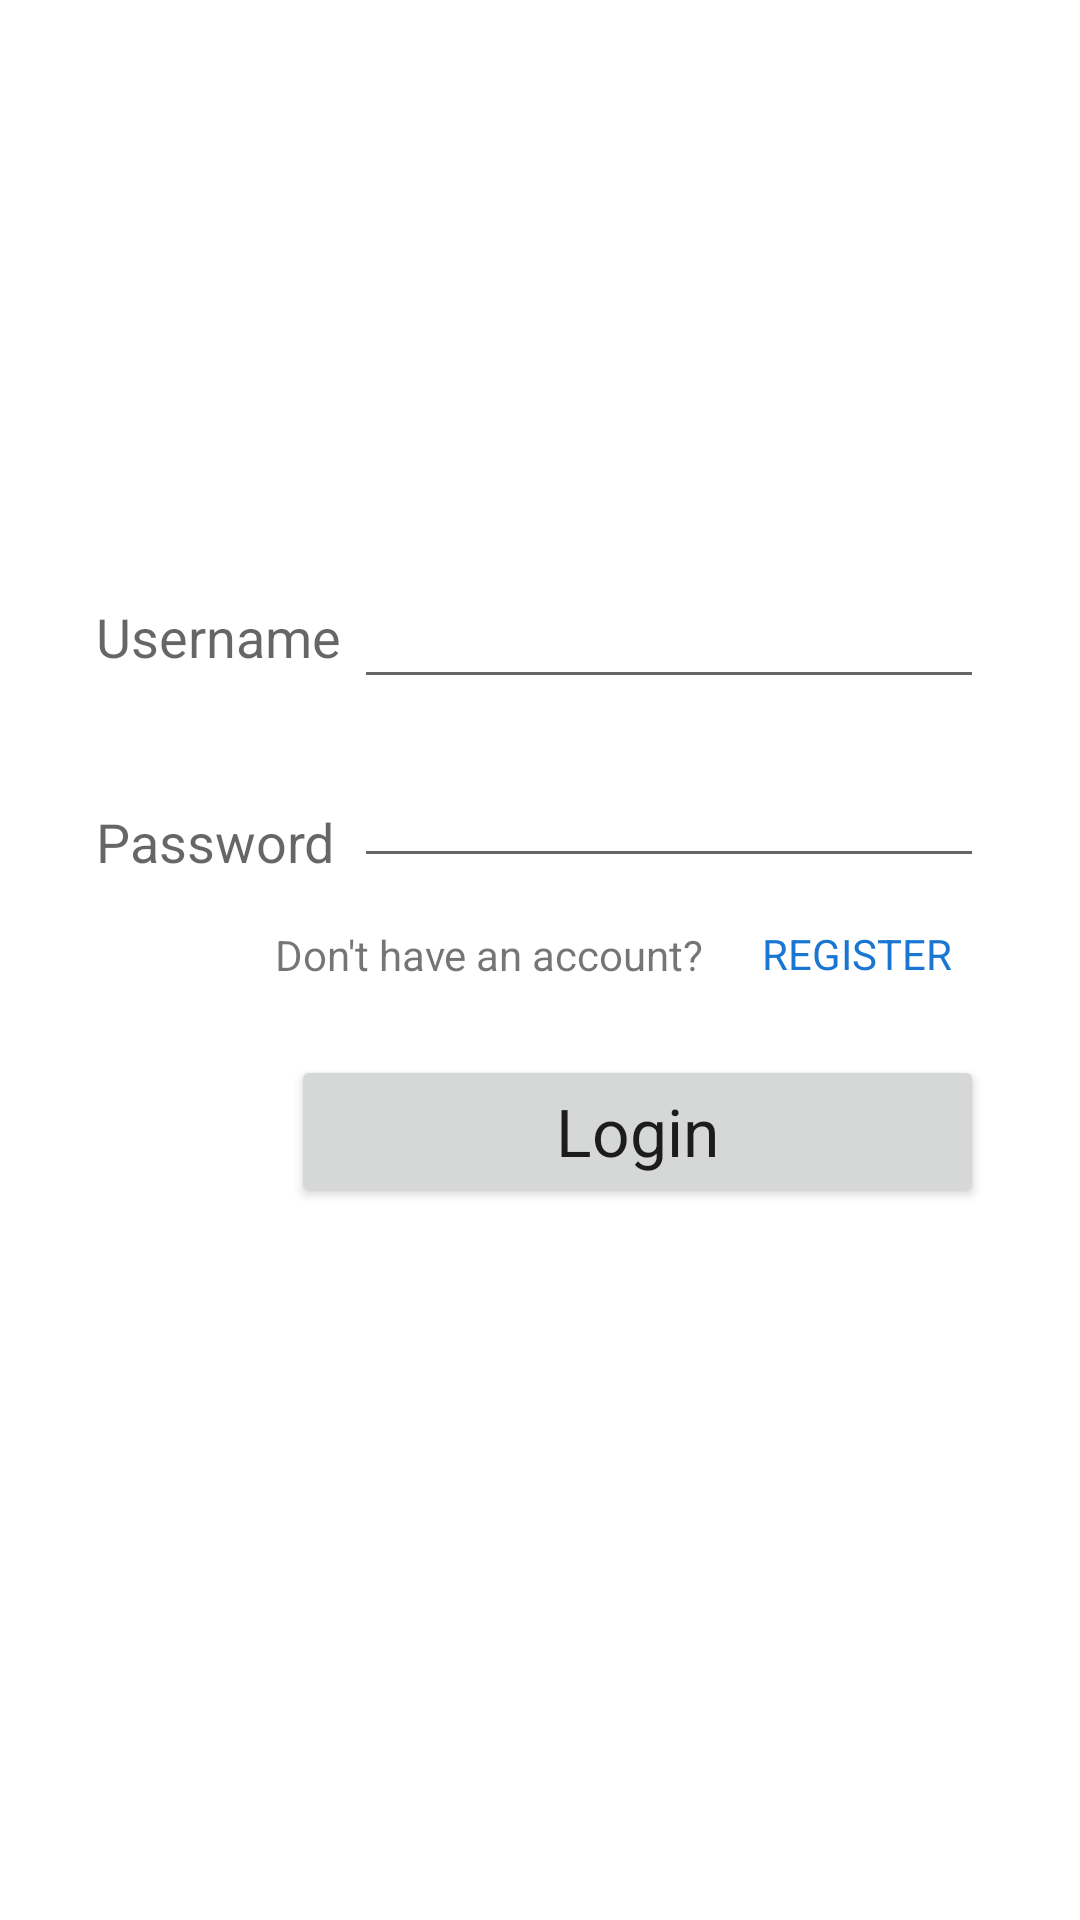

Produce the Android XML layout that renders to this screen, including the resource entries it uses.
<!-- AndroidManifest.xml: application theme Theme.RegistrationLoginExercise -->
<!-- res/layout/login_activity.xml -->
<?xml version="1.0" encoding="utf-8"?>
<androidx.constraintlayout.widget.ConstraintLayout xmlns:android="http://schemas.android.com/apk/res/android"
    xmlns:app="http://schemas.android.com/apk/res-auto"
    xmlns:tools="http://schemas.android.com/tools"
    android:id="@+id/LoginLayout"
    android:layout_width="match_parent"
    android:layout_height="match_parent"
    tools:context=".MainActivity">

    <Button
        android:id="@+id/login"
        android:layout_width="231dp"
        android:layout_height="51dp"
        android:layout_marginTop="24dp"
        android:text="Login"
        android:textAppearance="@style/TextAppearance.AppCompat.Large"
        app:layout_constraintEnd_toEndOf="@+id/register_link"
        app:layout_constraintHorizontal_bias="1.0"
        app:layout_constraintStart_toStartOf="@+id/textView4"
        app:layout_constraintTop_toBottomOf="@+id/textView4" />

    <TextView
        android:id="@+id/usernameLabel"
        android:layout_width="wrap_content"
        android:layout_height="wrap_content"
        android:layout_marginStart="32dp"
        android:layout_marginTop="200dp"
        android:layout_marginEnd="16dp"
        android:text="Username"
        android:textAppearance="@style/TextAppearance.AppCompat.Medium"
        app:layout_constraintEnd_toStartOf="@+id/editTextTextPersonName2"
        app:layout_constraintHorizontal_bias="0.629"
        app:layout_constraintStart_toStartOf="parent"
        app:layout_constraintTop_toTopOf="parent" />

    <TextView
        android:id="@+id/passwordLabel"
        android:layout_width="wrap_content"
        android:layout_height="wrap_content"
        android:layout_marginStart="32dp"
        android:layout_marginTop="44dp"
        android:layout_marginEnd="16dp"
        android:text="Password"
        android:textAppearance="@style/TextAppearance.AppCompat.Medium"
        app:layout_constraintEnd_toStartOf="@+id/editTextTextPassword"
        app:layout_constraintStart_toStartOf="parent"
        app:layout_constraintTop_toBottomOf="@+id/usernameLabel" />

    <EditText
        android:id="@+id/username"
        android:layout_width="wrap_content"
        android:layout_height="wrap_content"
        android:layout_marginTop="200dp"
        android:layout_marginEnd="32dp"
        android:ems="10"
        android:inputType="textPersonName"
        android:textAppearance="@style/TextAppearance.AppCompat.Medium"
        app:layout_constraintBottom_toBottomOf="@+id/usernameLabel"
        app:layout_constraintEnd_toEndOf="parent"
        app:layout_constraintTop_toTopOf="parent" />

    <TextView
        android:id="@+id/textView4"
        android:layout_width="wrap_content"
        android:layout_height="wrap_content"
        android:layout_marginTop="16dp"
        android:layout_marginEnd="16dp"
        android:text="Don't have an account? "
        app:layout_constraintEnd_toStartOf="@+id/register_link"
        app:layout_constraintTop_toBottomOf="@+id/passwordField" />

    <EditText
        android:id="@+id/passwordField"
        android:layout_width="wrap_content"
        android:layout_height="wrap_content"
        android:layout_marginTop="16dp"
        android:layout_marginEnd="32dp"
        android:ems="10"
        android:inputType="textPassword"
        app:layout_constraintBottom_toBottomOf="@+id/passwordLabel"
        app:layout_constraintEnd_toEndOf="parent"
        app:layout_constraintTop_toBottomOf="@+id/editTextTextPersonName2" />

    <TextView
        android:id="@+id/register_link"
        android:layout_width="74dp"
        android:layout_height="20dp"
        android:layout_marginTop="16dp"
        android:clickable="true"
        android:onClick="OpenRegistrationPage"
        android:text="REGISTER"
        android:textColor="#1976D2"
        app:layout_constraintBottom_toBottomOf="@+id/textView4"
        app:layout_constraintEnd_toEndOf="@+id/passwordField"
        app:layout_constraintTop_toBottomOf="@+id/passwordField" />
</androidx.constraintlayout.widget.ConstraintLayout>
<!-- resources referenced by this layout -->
<resources>
  <style name="Theme.RegistrationLoginExercise" parent="Theme.MaterialComponents.DayNight.DarkActionBar">
          
          <item name="colorPrimary">@color/purple_500</item>
          <item name="colorPrimaryVariant">@color/purple_700</item>
          <item name="colorOnPrimary">@color/white</item>
          
          <item name="colorSecondary">@color/teal_200</item>
          <item name="colorSecondaryVariant">@color/teal_700</item>
          <item name="colorOnSecondary">@color/black</item>
          
          <item name="android:statusBarColor" tools:targetApi="l">?attr/colorPrimaryVariant</item>
          
      </style>
  <!-- not gathered from this repository: default colours our renderer supplied (Android Studio template values) -->
  <color name="purple_500">#FF6200EE</color>
  <color name="purple_700">#FF3700B3</color>
  <color name="teal_200">#FF03DAC5</color>
  <color name="teal_700">#FF018786</color>
  <color name="black">#FF000000</color>
  <color name="white">#FFFFFFFF</color>
</resources>
